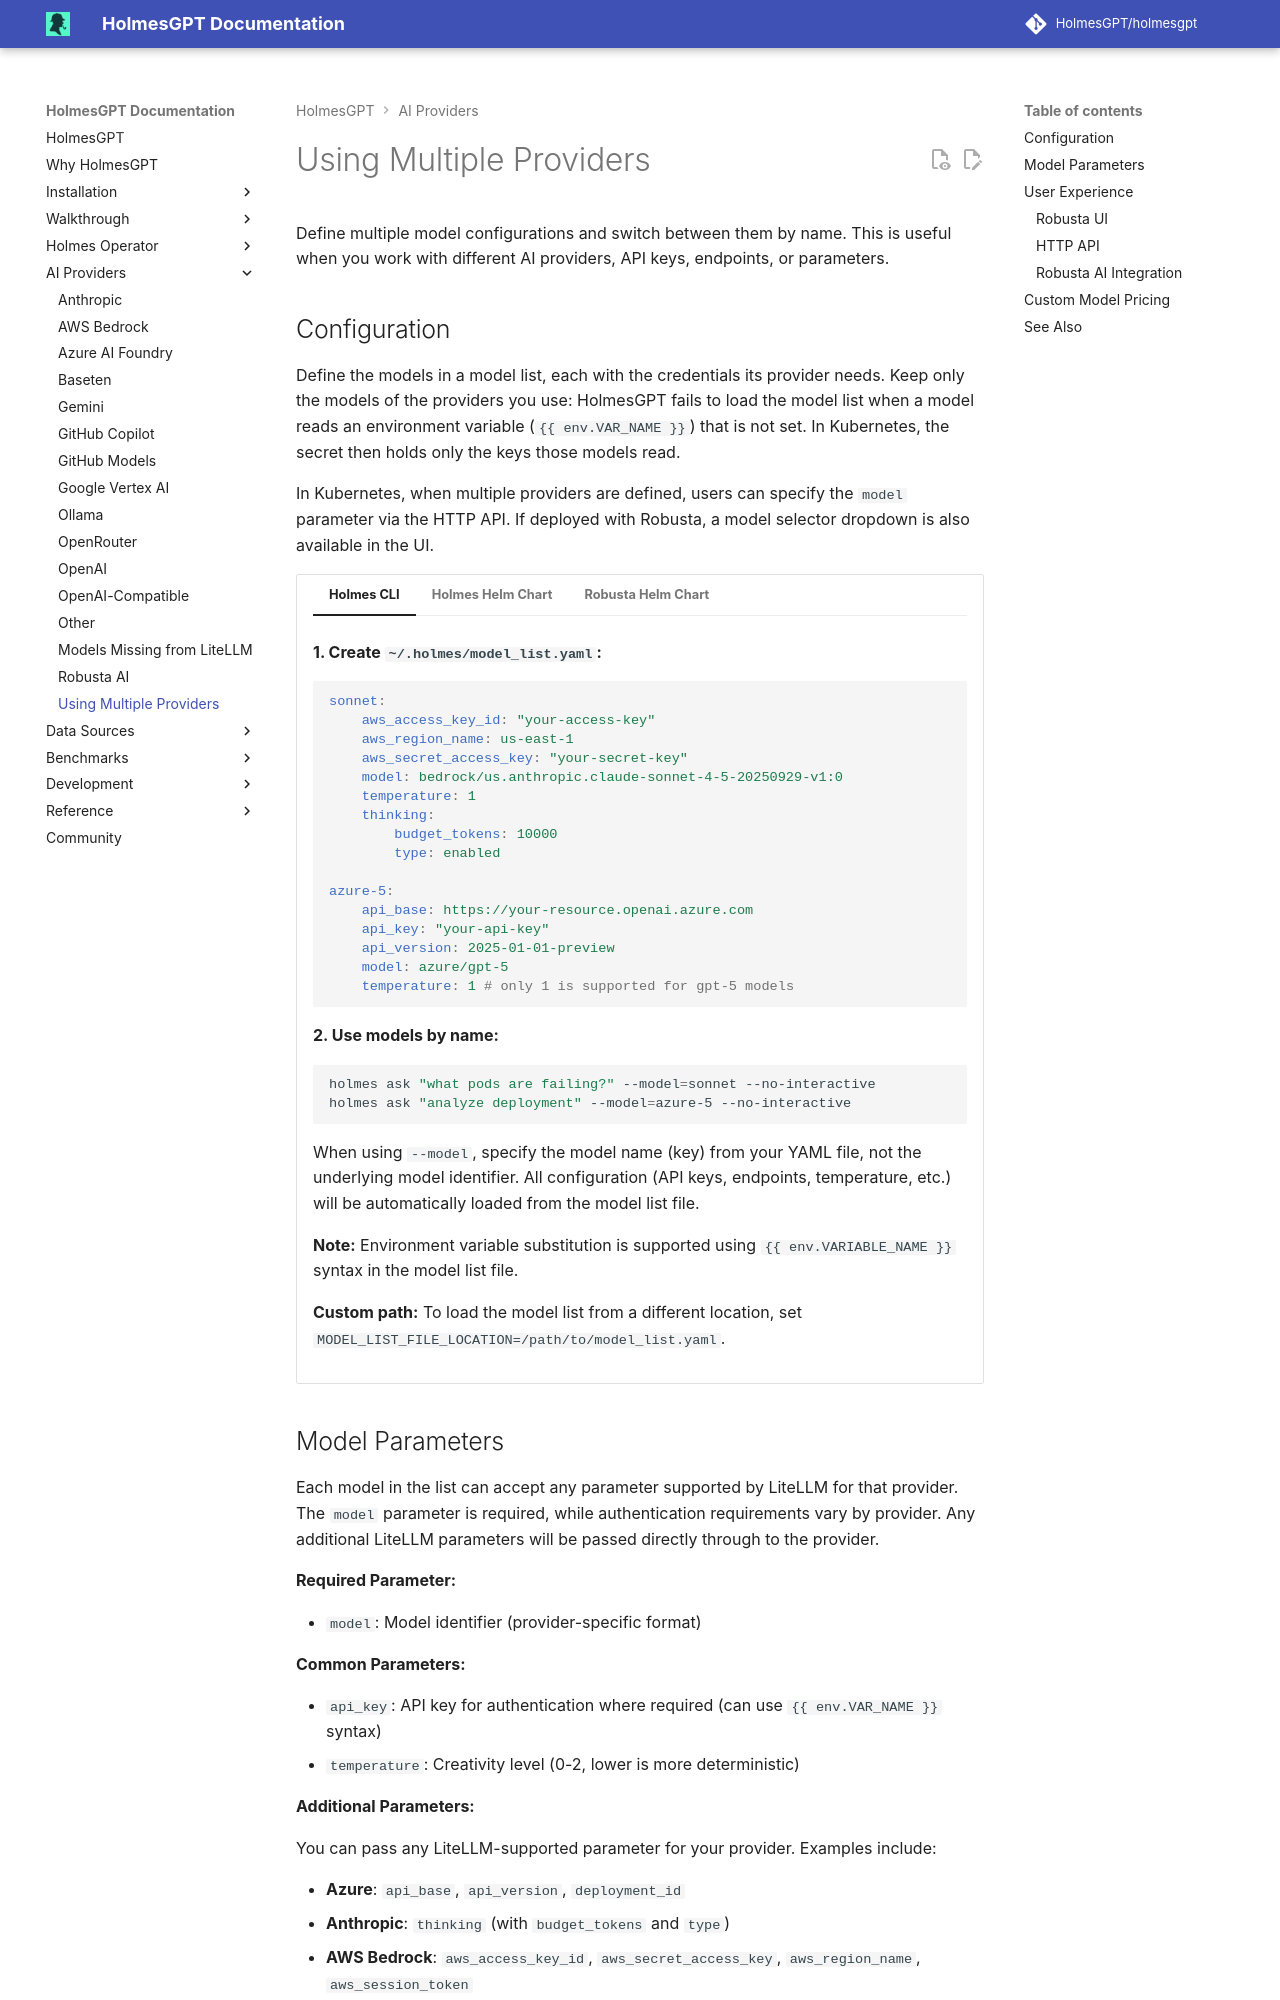

repository: HolmesGPT/holmesgpt · page: 0.46.0/ai-providers/using-multiple-providers/index.html · generator: mkdocs

# Using Multiple Providers

Define multiple model configurations and switch between them by name. This is useful when you work with different AI providers, API keys, endpoints, or parameters.

## Configuration

Define the models in a model list, each with the credentials its provider needs. Keep only the models of the providers you use: HolmesGPT fails to load the model list when a model reads an environment variable (`{{ env.VAR_NAME }}`) that is not set. In Kubernetes, the secret then holds only the keys those models read.

In Kubernetes, when multiple providers are defined, users can specify the `model` parameter via the HTTP API. If deployed with Robusta, a model selector dropdown is also available in the UI.

```yaml-toolset-config
# Configure the model list using the environment variables
modelList:
  # Standard OpenAI
  openai-4.1:
    api_key: "{{ env.OPENAI_API_KEY }}"
    model: openai/gpt-4.1
    temperature: 0

  # Azure AI Foundry Models
  azure-41:
    api_key: "{{ env.AZURE_API_KEY }}"
    model: azure/gpt-4.1
    api_base: https://your-resource.openai.azure.com/
    api_version: "2025-01-01-preview"
    temperature: 0

  azure-gpt-5:
    api_key: "{{ env.AZURE_API_KEY }}"
    model: azure/gpt-5
    api_base: https://your-resource.openai.azure.com/
    api_version: "2025-01-01-preview"
    temperature: 1 # only 1 is supported for gpt-5 models

  # Anthropic Models
  claude-sonnet-4:
    api_key: "{{ env.ANTHROPIC_API_KEY }}"
    model: claude-sonnet-4-20250514
    temperature: 1
    thinking:
      budget_tokens: 10000
      type: enabled

  claude-opus-4-1:
    api_key: "{{ env.ANTHROPIC_API_KEY }}"
    model: claude-opus-4-1-20250805
    temperature: 0

  # AWS Bedrock
  bedrock-claude:
    aws_access_key_id: "{{ env.AWS_ACCESS_KEY_ID }}"
    aws_region_name: us-east-1
    aws_secret_access_key: "{{ env.AWS_SECRET_ACCESS_KEY }}"
    model: bedrock/anthropic.claude-sonnet-4-20250514-v1:0
    temperature: 1
    thinking:
      budget_tokens: 10000
      type: enabled
---
secret:
  - --from-literal=OPENAI_API_KEY="sk-..."
  - --from-literal=AZURE_API_KEY="..."
  - --from-literal=ANTHROPIC_API_KEY="sk-ant-..."
  - --from-literal=AWS_ACCESS_KEY_ID="AKIA..."
  - --from-literal=AWS_SECRET_ACCESS_KEY="..."
cli: |
  **1. Create `~/.holmes/model_list.yaml`:**

  ```yaml
  sonnet:
      aws_access_key_id: "your-access-key"
      aws_region_name: us-east-1
      aws_secret_access_key: "your-secret-key"
      model: bedrock/us.anthropic.claude-sonnet-4-5-20250929-v1:0
      temperature: 1
      thinking:
          budget_tokens: 10000
          type: enabled

  azure-5:
      api_base: https://your-resource.openai.azure.com
      api_key: "your-api-key"
      api_version: 2025-01-01-preview
      model: azure/gpt-5
      temperature: 1 # only 1 is supported for gpt-5 models
  ```

  **2. Use models by name:**

  ```bash
  holmes ask "what pods are failing?" --model=sonnet --no-interactive
  holmes ask "analyze deployment" --model=azure-5 --no-interactive
  ```

  When using `--model`, specify the model name (key) from your YAML file, not the underlying model identifier. All configuration (API keys, endpoints, temperature, etc.) will be automatically loaded from the model list file.

  **Note:** Environment variable substitution is supported using `{{ env.VARIABLE_NAME }}` syntax in the model list file.

  **Custom path:** To load the model list from a different location, set `MODEL_LIST_FILE_LOCATION=/path/to/model_list.yaml`.
```
